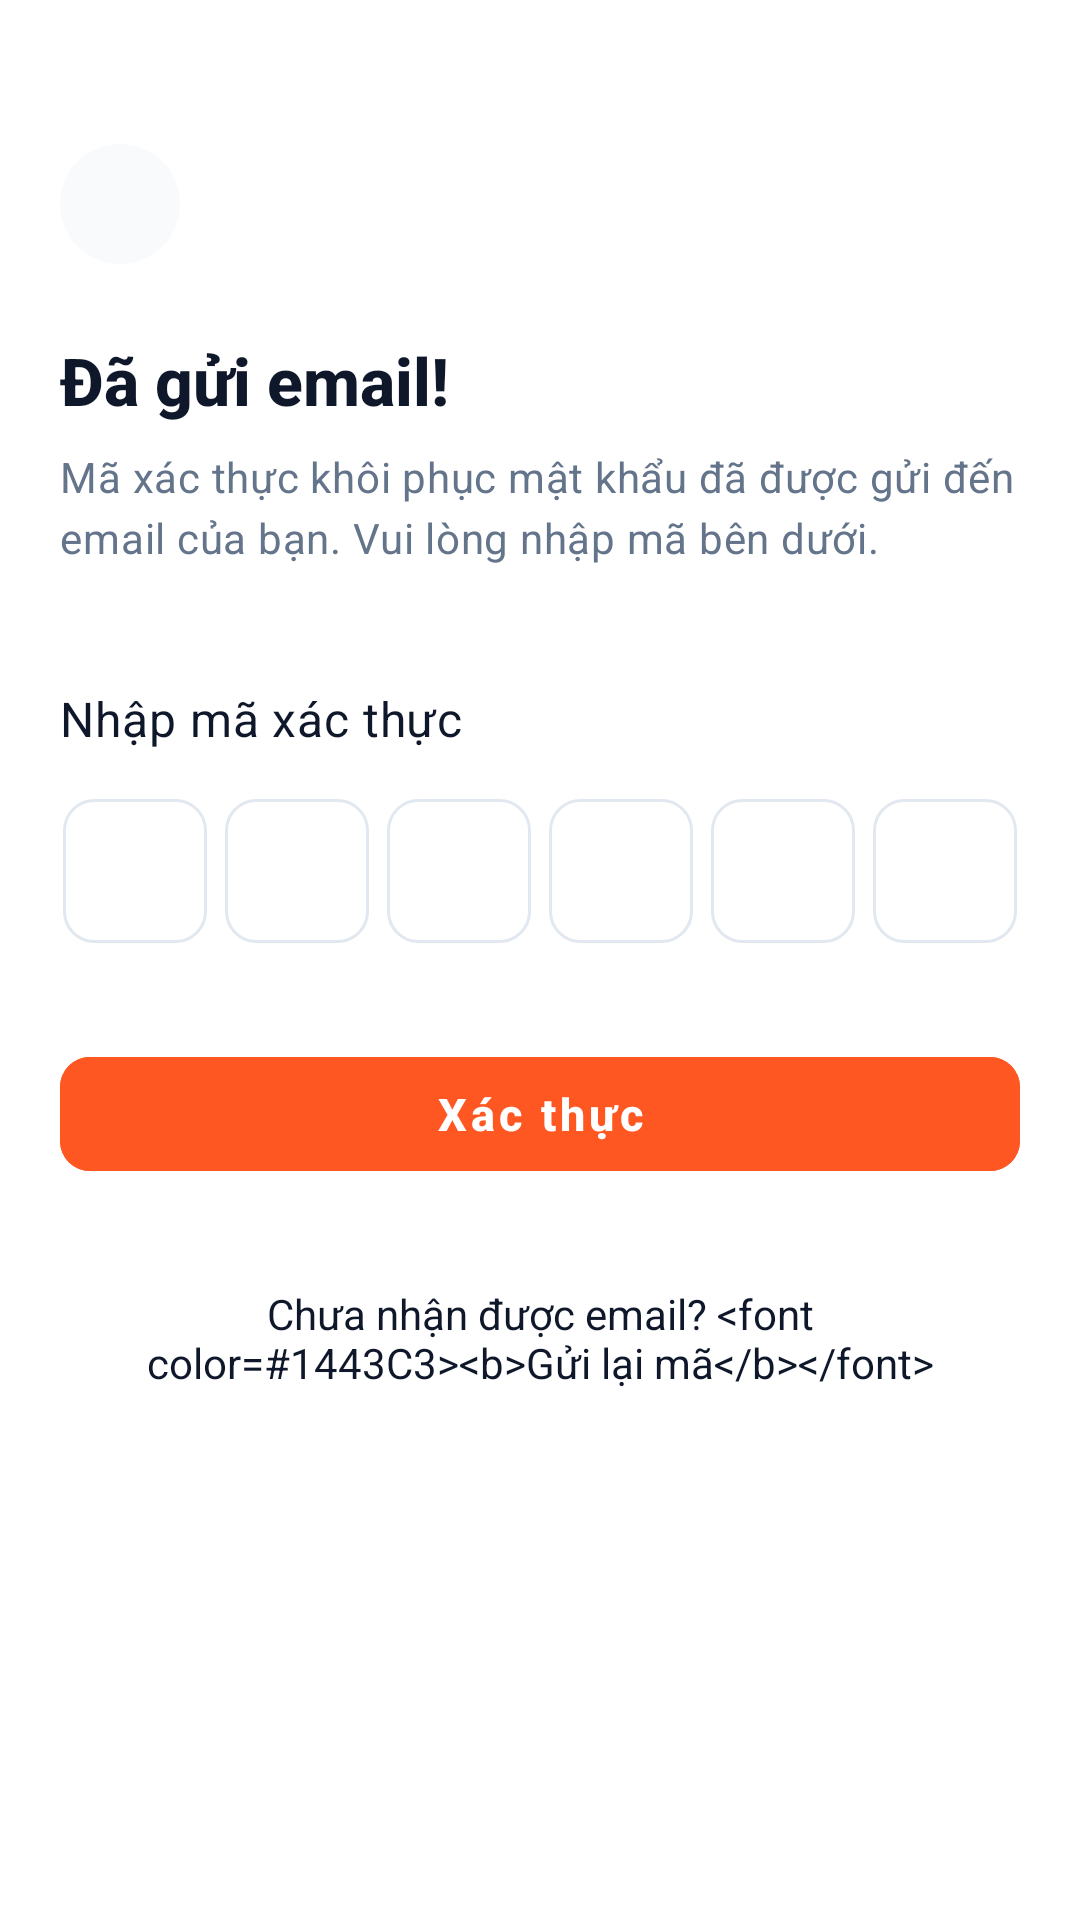

Android layout source for this screen:
<!-- AndroidManifest.xml: application theme Theme.FitTrack -->
<!-- res/layout/activity_verify_forgot_password.xml -->
<?xml version="1.0" encoding="utf-8"?>
<androidx.constraintlayout.widget.ConstraintLayout xmlns:android="http://schemas.android.com/apk/res/android"
    xmlns:app="http://schemas.android.com/apk/res-auto"
    xmlns:tools="http://schemas.android.com/tools"
    android:layout_width="match_parent"
    android:layout_height="match_parent"
    android:background="@color/background"
    android:paddingStart="@dimen/screen_padding_horizontal"
    android:paddingTop="@dimen/screen_padding_top"
    android:paddingEnd="@dimen/screen_padding_horizontal"
    android:paddingBottom="@dimen/screen_padding_bottom"
    tools:context=".ui.auth.VerifyForgotPasswordFragment">

    
    <ImageButton
        android:id="@+id/btn_back"
        style="@style/Widget.FitTrack.CircleBackButton"
        android:contentDescription="@string/cd_back_button"
        android:src="@drawable/ic_arrow_back"
        app:layout_constraintStart_toStartOf="parent"
        app:layout_constraintTop_toTopOf="parent" />

    
    <TextView
        android:id="@+id/tv_title"
        style="@style/TextAppearance.FitTrack.ScreenTitle"
        android:layout_width="0dp"
        android:layout_height="wrap_content"
        android:layout_marginTop="24dp"
        android:text="@string/email_sent_title"
        app:layout_constraintEnd_toEndOf="parent"
        app:layout_constraintStart_toStartOf="parent"
        app:layout_constraintTop_toBottomOf="@id/btn_back" />

    
    <TextView
        android:id="@+id/tv_subtitle"
        style="@style/TextAppearance.FitTrack.Subtitle"
        android:layout_width="0dp"
        android:layout_height="wrap_content"
        android:layout_marginTop="@dimen/spacing_small"
        android:text="@string/email_sent_description"
        app:layout_constraintEnd_toEndOf="parent"
        app:layout_constraintStart_toStartOf="parent"
        app:layout_constraintTop_toBottomOf="@id/tv_title" />

    
    <TextView
        android:id="@+id/tv_code_label"
        style="@style/TextAppearance.FitTrack.InputLabel"
        android:layout_width="wrap_content"
        android:layout_height="wrap_content"
        android:layout_marginTop="40dp"
        android:text="@string/label_enter_code"
        android:textSize="16sp"
        app:layout_constraintStart_toStartOf="parent"
        app:layout_constraintTop_toBottomOf="@id/tv_subtitle" />

    
    <LinearLayout
        android:id="@+id/layout_otp_boxes"
        android:layout_width="0dp"
        android:layout_height="wrap_content"
        android:layout_marginTop="@dimen/spacing_medium"
        android:gravity="center"
        android:orientation="horizontal"
        app:layout_constraintEnd_toEndOf="parent"
        app:layout_constraintStart_toStartOf="parent"
        app:layout_constraintTop_toBottomOf="@id/tv_code_label">

        <EditText
            android:id="@+id/edt_otp_1"
            style="@style/Widget.FitTrack.OtpInput"
            android:layout_marginEnd="6dp"
            android:importantForAutofill="no" />

        <EditText
            android:id="@+id/edt_otp_2"
            style="@style/Widget.FitTrack.OtpInput"
            android:layout_marginEnd="6dp"
            android:importantForAutofill="no" />

        <EditText
            android:id="@+id/edt_otp_3"
            style="@style/Widget.FitTrack.OtpInput"
            android:layout_marginEnd="6dp"
            android:importantForAutofill="no" />

        <EditText
            android:id="@+id/edt_otp_4"
            style="@style/Widget.FitTrack.OtpInput"
            android:layout_marginEnd="6dp"
            android:importantForAutofill="no" />

        <EditText
            android:id="@+id/edt_otp_5"
            style="@style/Widget.FitTrack.OtpInput"
            android:layout_marginEnd="6dp"
            android:importantForAutofill="no" />

        <EditText
            android:id="@+id/edt_otp_6"
            style="@style/Widget.FitTrack.OtpInput"
            android:importantForAutofill="no" />

    </LinearLayout>

    
    <com.google.android.material.button.MaterialButton
        android:id="@+id/btn_verify"
        style="@style/Widget.FitTrack.PrimaryButton"
        android:layout_marginTop="32dp"
        android:text="@string/btn_verify"
        app:layout_constraintEnd_toEndOf="parent"
        app:layout_constraintStart_toStartOf="parent"
        app:layout_constraintTop_toBottomOf="@id/layout_otp_boxes" />

    
    <TextView
        android:id="@+id/tv_resend_prompt"
        android:layout_width="wrap_content"
        android:layout_height="wrap_content"
        android:layout_marginTop="24dp"
        android:gravity="center"
        android:padding="@dimen/spacing_small"
        android:text="@string/resend_code_full"
        android:textColor="@color/text_primary"
        android:textSize="14sp"
        app:layout_constraintEnd_toEndOf="parent"
        app:layout_constraintStart_toStartOf="parent"
        app:layout_constraintTop_toBottomOf="@id/btn_verify" />

</androidx.constraintlayout.widget.ConstraintLayout>
<!-- resources referenced by this layout -->
<resources>
  <color name="background">#FFFFFF</color>
  <color name="text_primary">#0F172A</color>
  <dimen name="screen_padding_bottom">24dp</dimen>
  <dimen name="screen_padding_horizontal">20dp</dimen>
  <dimen name="screen_padding_top">48dp</dimen>
  <dimen name="spacing_medium">16dp</dimen>
  <dimen name="spacing_small">8dp</dimen>
  <string name="btn_verify">Xác thực</string>
  <string name="cd_back_button">Quay lại</string>
  <string name="email_sent_description">Mã xác thực khôi phục mật khẩu đã được gửi đến email của bạn. Vui lòng nhập mã bên dưới.</string>
  <string name="email_sent_title">Đã gửi email!</string>
  <string name="label_enter_code">Nhập mã xác thực</string>
  <string name="resend_code_full">Chưa nhận được email? &lt;font color="#1443C3"&gt;&lt;b&gt;Gửi lại mã&lt;/b&gt;&lt;/font&gt;</string>
  <style name="TextAppearance.FitTrack.InputLabel" parent="TextAppearance.MaterialComponents.Body2">
          <item name="android:textSize">14sp</item>
          <item name="android:textColor">@color/text_primary</item>
          <item name="android:textStyle">normal</item>
          <item name="fontFamily">sans-serif</item>
      </style>
  <style name="TextAppearance.FitTrack.ScreenTitle" parent="TextAppearance.MaterialComponents.Headline5">
          <item name="android:textSize">22sp</item>
          <item name="android:textStyle">bold</item>
          <item name="android:textColor">@color/text_primary</item>
          <item name="fontFamily">sans-serif-medium</item>
      </style>
  <style name="TextAppearance.FitTrack.Subtitle" parent="TextAppearance.MaterialComponents.Body2">
          <item name="android:textSize">14sp</item>
          <item name="android:textColor">@color/text_secondary</item>
          <item name="android:lineSpacingExtra">4dp</item>
          <item name="fontFamily">sans-serif</item>
      </style>
  <style name="Widget.FitTrack.CircleBackButton" parent="">
          <item name="android:layout_width">@dimen/back_button_size</item>
          <item name="android:layout_height">@dimen/back_button_size</item>
          <item name="android:background">@drawable/bg_circle_button</item>
          <item name="android:scaleType">centerInside</item>
      </style>
  <color name="text_secondary">#64748B</color>
  <dimen name="back_button_size">40dp</dimen>
  <!-- drawable bg_circle_button (drawable) -->
  <?xml version="1.0" encoding="utf-8"?>
  <shape xmlns:android="http://schemas.android.com/apk/res/android"
      android:shape="oval">
      <solid android:color="@color/circle_button_bg" />
  </shape>
  <dimen name="otp_box_size">48dp</dimen>
  <dimen name="button_height">50dp</dimen>
  <color name="primary">#FF5722</color>
  <color name="white">#FFFFFF</color>
  <dimen name="radius_button">10dp</dimen>
  <color name="primary_variant">#E64A19</color>
  <color name="on_primary">#FFFFFF</color>
  <color name="bg_screen_gray">#F1F5F9</color>
  <color name="surface">#FFFFFF</color>
  <style name="ThemeOverlay.FitTrack.Dialog.Alert" parent="ThemeOverlay.MaterialComponents.MaterialAlertDialog">
          <item name="colorSurface">@color/surface</item>
          <item name="android:colorBackground">@color/surface</item>
          <item name="colorPrimary">@color/primary</item>
          <item name="colorOnSurface">@color/text_primary</item>
          <item name="android:textColorPrimary">@color/text_primary</item>
      </style>
  <style name="Widget.FitTrack.CheckBox" parent="Widget.MaterialComponents.CompoundButton.CheckBox">
          <item name="android:button">@drawable/bg_checkbox_state</item>
          <item name="buttonCompat">@drawable/bg_checkbox_state</item>
          <item name="android:buttonTint">@null</item>
          <item name="buttonTint">@null</item>
      </style>
  <color name="circle_button_bg">#F8FAFC</color>
  <dimen name="border_width_active">1.5dp</dimen>
  <color name="border_focused">#FF5722</color>
  <dimen name="radius_input">10dp</dimen>
  <dimen name="border_width_standard">1dp</dimen>
  <color name="border_default">#E2E8F0</color>
</resources>
